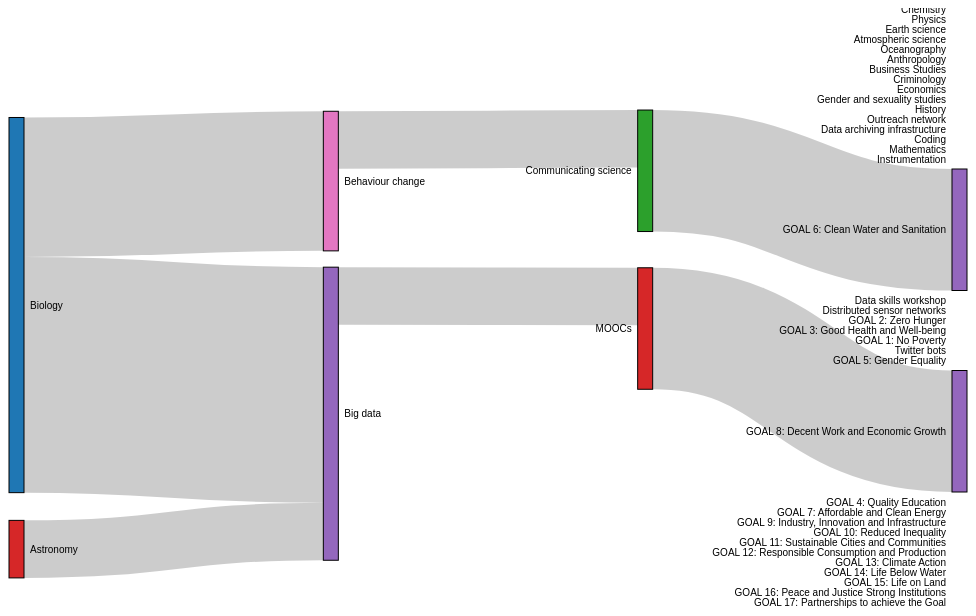
D3 v4 page, settled after 360 driven frames (6 s of simulated time); the page loaded 1 data file(s).


// ── js/sfd.js
var svg = d3.select("svg"),
    width = +svg.attr("width"),
    height = +svg.attr("height");

var formatNumber = d3.format(",.0f"),
    format = function(d) { return formatNumber(d) + " TWh"; },
    color = d3.scaleOrdinal(d3.schemeCategory10);

var sankey = d3.sankey()
    .nodeWidth(15)
    .nodePadding(10)
    .extent([[1, 1], [width - 1, height - 6]]);

var link = svg.append("g")
    .attr("class", "links")
    .attr("fill", "none")
    .attr("stroke", "#000")
    .attr("stroke-opacity", 0.2)
    .selectAll("path");

var node = svg.append("g")
    .attr("class", "nodes")
    .attr("font-family", "sans-serif")
    .attr("font-size", 10)
    .selectAll("g");

d3.json("./data/sfd.json", function(error, sfd) {
    if (error) throw error;

    sankey(sfd);

    link = link
        .data(sfd.links)
        .enter().append("path")
        .attr("d", d3.sankeyLinkHorizontal())
        .attr("stroke-width", function(d) { return Math.max(1, d.width); });

    link.append("title")
        .text(function(d) { return d.source.name + " → " + d.target.name + "\n" + format(d.value); });

    node = node
        .data(sfd.nodes)
        .enter().append("g");

    node.append("rect")
        .attr("x", function(d) { return d.x0; })
        .attr("y", function(d) { return d.y0; })
        .attr("height", function(d) { return d.y1 - d.y0; })
        .attr("width", function(d) { return d.x1 - d.x0; })
        .attr("fill", function(d) { return color(d.name.replace(/ .*/, "")); })
        .attr("stroke", "#000")
        .on("mouseover", function(d){
            highlightSource(d.index);
            highlightTarget(d.index);
        })
        .on("mouseout", function(d, idx){
            link.attr("stroke-opacity", 0.2)
        });

    node.append("text")
        .attr("x", function(d) { return d.x0 - 6; })
        .attr("y", function(d) { return (d.y1 + d.y0) / 2; })
        .attr("dy", "0.35em")
        .attr("text-anchor", "end")
        .text(function(d) { return d.name; })
        .filter(function(d) { return d.x0 < width / 2; })
        .attr("x", function(d) { return d.x1 + 6; })
        .attr("text-anchor", "start");

    node.append("title")
        .text(function(d) { return d.name + "\n" + format(d.value); });

    function highlightSource(index){
        link.attr("stroke-opacity", function(d){
            if (d.target.index === index){
                console.log(d, index)
                highlightSource(d.source.index);
                return 0.5;
            }
        })
    }

    function highlightTarget(index){
        link.attr("stroke-opacity", function(d){
            if (d.source.index === index){
                highlightSource(d.target.index);
                return 0.5;
            }
        })
    }

});

### data: data/sfd.json
{
 "nodes": [
  {
   "name": "Biology"
  },
  {
   "name": "Chemistry"
  },
  {
   "name": "Physics"
  },
  {
   "name": "Astronomy"
  },
  {
   "name": "Earth science"
  },
  {
   "name": "Atmospheric science"
  },
  {
   "name": "Oceanography"
  },
  {
   "name": "Anthropology"
  },
  "... 34 more items"
 ],
 "links": [
  {
   "source": 0,
   "target": 14,
   "value": 14.73
  },
  {
   "source": 0,
   "target": 16,
   "value": 8.729
  },
  {
   "source": 3,
   "target": 14,
   "value": 3.597
  },
  {
   "source": 14,
   "target": 24,
   "value": 3.597
  },
  {
   "source": 16,
   "target": 23,
   "value": 3.597
  },
  {
   "source": 23,
   "target": 30,
   "value": 7.597
  },
  {
   "source": 24,
   "target": 32,
   "value": 7.597
  }
 ]
}